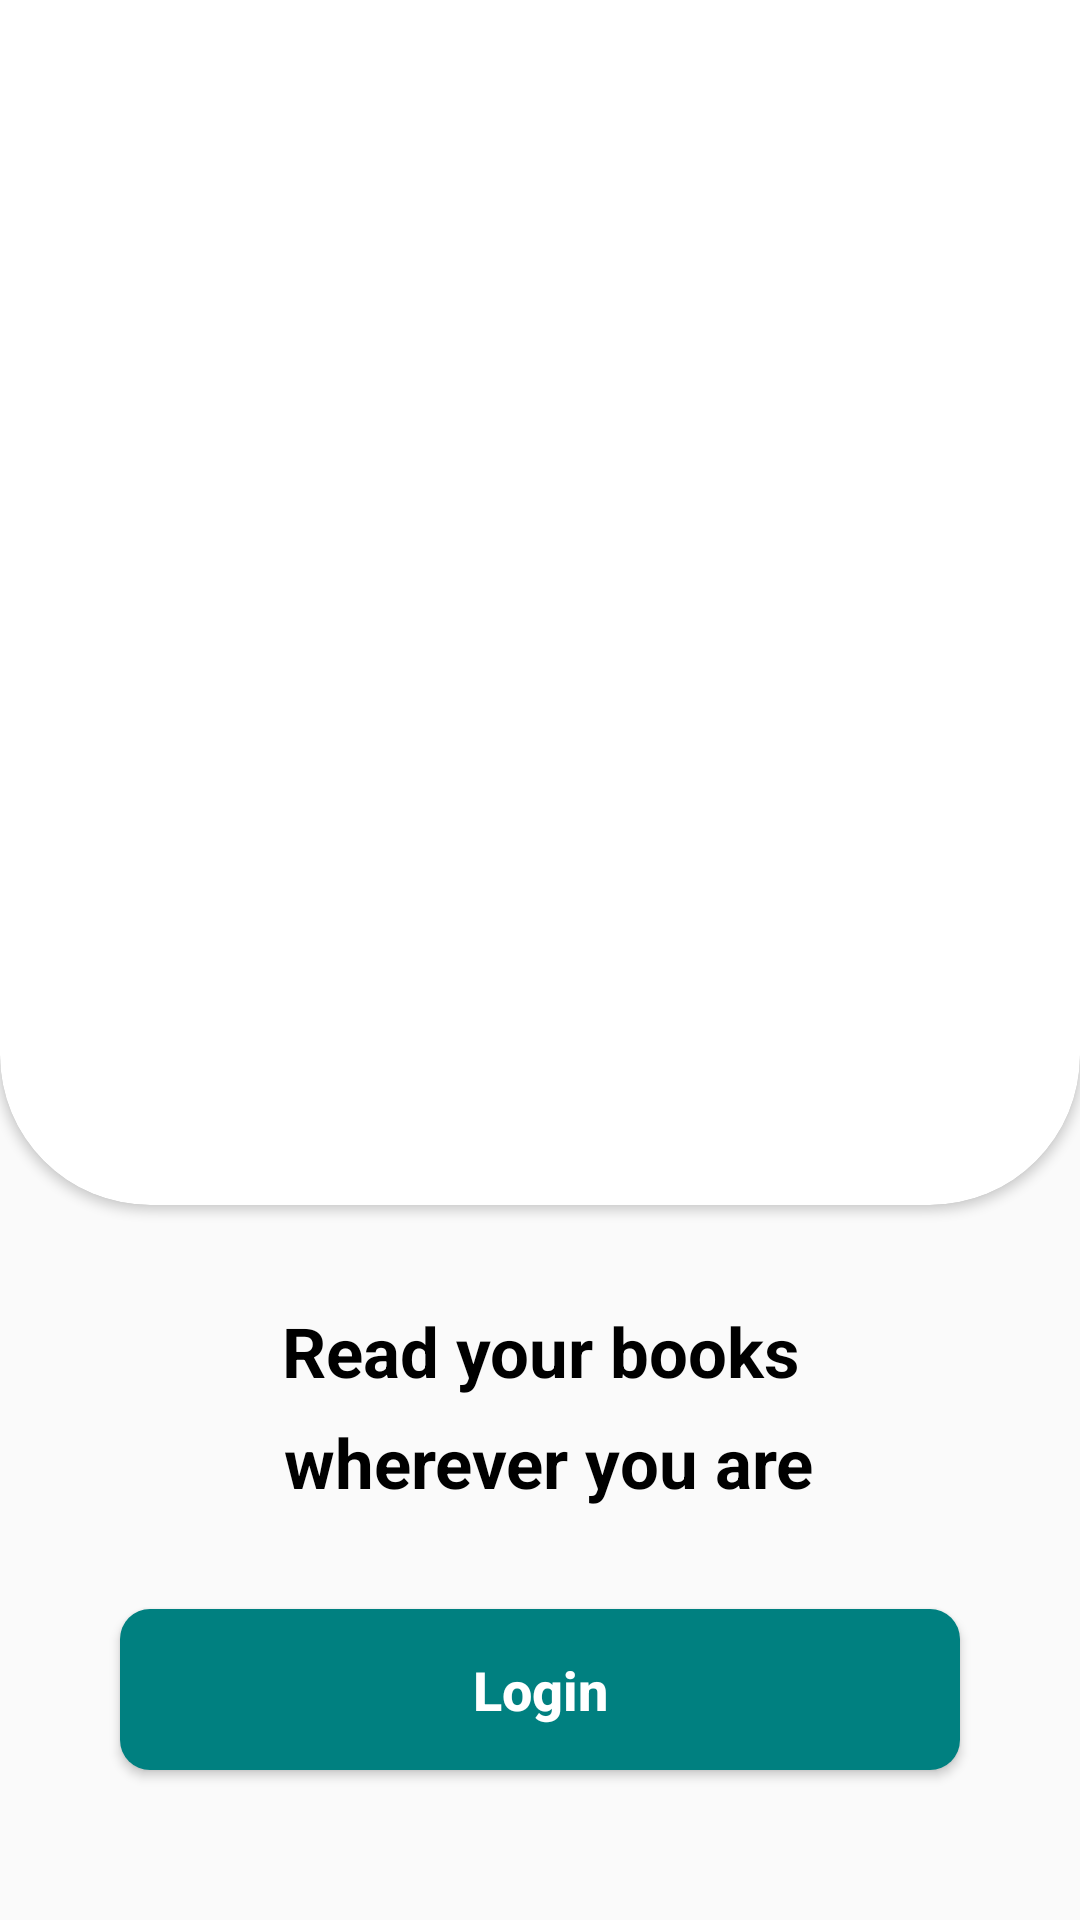

Reconstruct the res/layout file that produces this screen, plus the resources it refers to.
<!-- AndroidManifest.xml: application theme AppTheme -->
<!-- res/layout/activity_main.xml -->
<?xml version="1.0" encoding="utf-8"?>
<LinearLayout xmlns:android="http://schemas.android.com/apk/res/android"
    xmlns:app="http://schemas.android.com/apk/res-auto"
    xmlns:tools="http://schemas.android.com/tools"
    android:layout_width="match_parent"
    android:layout_height="match_parent"
    tools:context=".MainActivity"
    android:orientation="vertical"
    >


    <androidx.cardview.widget.CardView
        android:layout_width="match_parent"
        android:layout_height="0dp"
        android:layout_weight="6.7"
        app:cardCornerRadius="50dp"
        android:layout_marginTop="-50dp"

        >
        <ImageView
            android:layout_width="match_parent"
            android:layout_height="match_parent"
            android:src="@drawable/bookcovers2"
            android:scaleType="centerCrop"
            android:paddingTop="50dp"

            />
    </androidx.cardview.widget.CardView>

    <TextView
        android:layout_width="match_parent"
        android:layout_height="0dp"
        android:layout_weight="2"
        android:text="@string/book_quote"
        android:textColor="@android:color/black"
        android:gravity="center"
        android:textStyle="bold"
        android:textSize="23sp"
        android:lineSpacingExtra="10dp"
        />

    <Button
        android:id="@+id/login_btn"
        android:layout_width="match_parent"
        android:layout_height="0dp"
        android:layout_weight="0.8"
        android:background="@drawable/rounded_green_button"
        android:text="@string/login"
        android:textColor="@android:color/white"
        android:layout_marginEnd="40dp"
        android:layout_marginStart="40dp"
        android:textStyle="bold"
        android:textAllCaps="false"
        android:textSize="18sp"

        />


</LinearLayout>
<!-- resources referenced by this layout -->
<resources>
  <!-- drawable rounded_green_button (drawable-v24) -->
  <?xml version="1.0" encoding="utf-8"?>
  <shape xmlns:android="http://schemas.android.com/apk/res/android"
      android:shape="rectangle"
      android:padding="10dp">
  
      <solid android:color="@color/viridian" />
      <corners
          android:bottomRightRadius="10dp"
          android:bottomLeftRadius="10dp"
          android:topLeftRadius="10dp"
          android:topRightRadius="10dp" />
  
  </shape>
  <string name="book_quote">Read your books\n wherever you are</string>
  <string name="login">Login</string>
  <style name="AppTheme" parent="Theme.AppCompat.Light.NoActionBar">
          
          <item name="colorPrimary">@color/colorPrimary</item>
          <item name="colorPrimaryDark">@color/colorPrimaryDark</item>
          <item name="colorAccent">@color/colorAccent</item>
          <item name="colorControlHighlight">#E0F2F1</item>
  
  
      </style>
  <color name="viridian">#008080</color>
  <color name="colorPrimary">#FFFFFF</color>
  <color name="colorPrimaryDark">#006265</color>
  <color name="colorAccent">#006265</color>
</resources>
